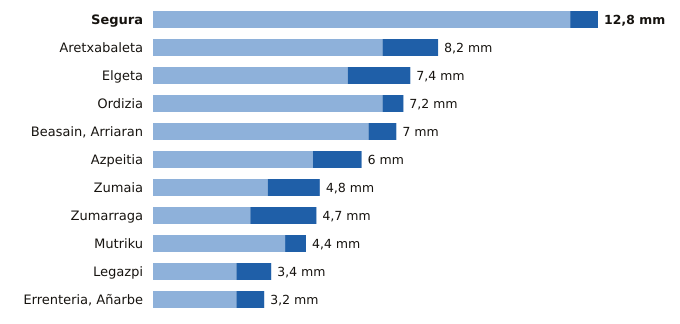

The table this chart was drawn from, first rows:
estacion, provincia, indicativo, mm_6_dias_anteriores, mm_hoy, mm_7_dias, horas_de_hoy
Segura, Gipuzkoa, 1025A, 12.0, 0.8, 12.8, 3
Aretxabaleta, Gipuzkoa, 1048X, 6.6, 1.6, 8.2, 3
Elgeta, Gipuzkoa, 1049N, 5.6, 1.8, 7.4, 3
Ordizia, Gipuzkoa, 1026X, 6.6, 0.6, 7.2, 3
Beasain, Arriaran, Gipuzkoa, 1025X, 6.2, 0.8, 7.0, 3
Azpeitia, Gipuzkoa, 1038X, 4.6, 1.4, 6.0, 3
Zumaia, Gipuzkoa, 1041A, 3.3, 1.5, 4.8, 3
Zumarraga, Gipuzkoa, 1037Y, 2.8, 1.9, 4.7, 3
Mutriku, Gipuzkoa, 1052A, 3.8, 0.6, 4.4, 3
Legazpi, Gipuzkoa, 1037X, 2.4, 1.0, 3.4, 3
Errenteria, Añarbe, Gipuzkoa, 1021X, 2.4, 0.8, 3.2, 3
